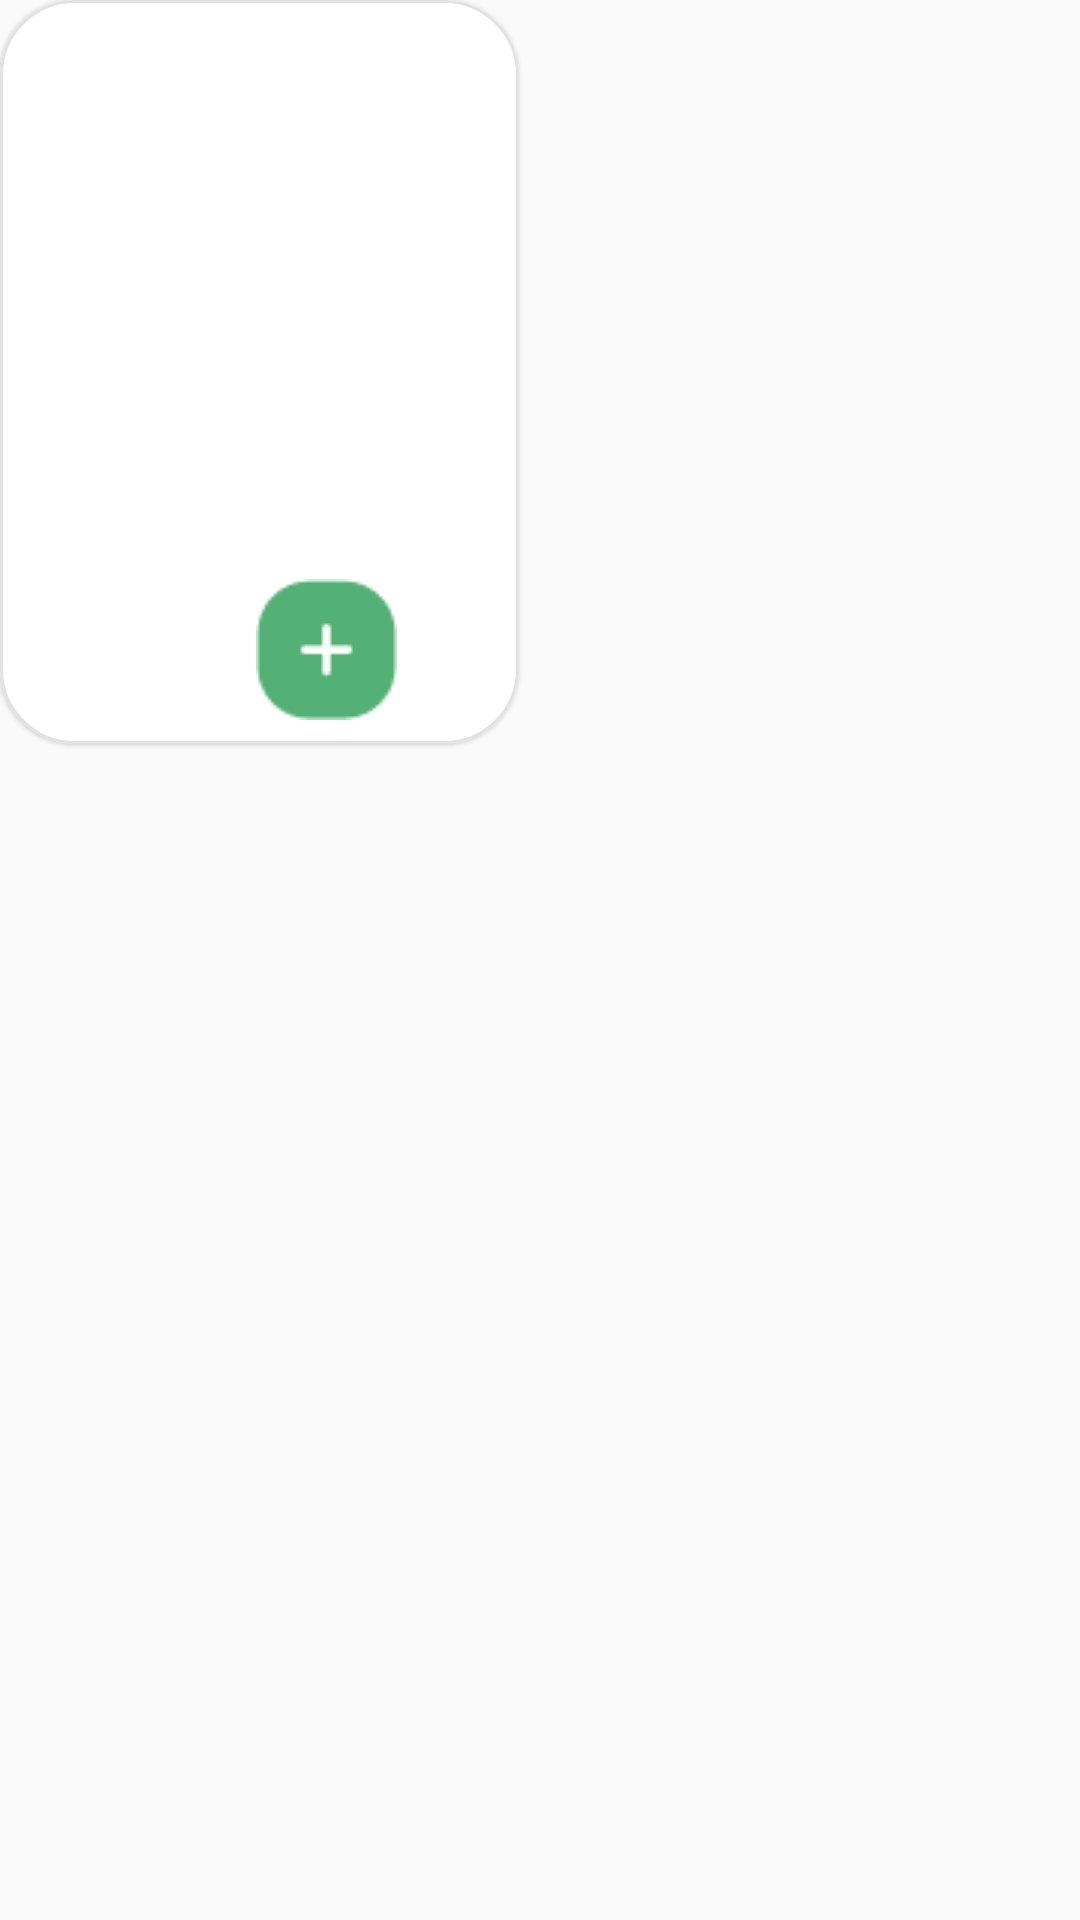

Write the Android layout XML for this screen, with the resource values it uses.
<!-- AndroidManifest.xml: application theme Theme.ProjectAndroid -->
<!-- res/layout/prod_cell.xml -->
<?xml version="1.0" encoding="utf-8"?>
<RelativeLayout xmlns:android="http://schemas.android.com/apk/res/android"
    xmlns:app="http://schemas.android.com/apk/res-auto"
    xmlns:tools="http://schemas.android.com/tools"
    android:layout_marginBottom="16dp"
    android:layout_marginEnd="16dp"
    android:layout_width="wrap_content"
    android:layout_height="wrap_content">


    <com.google.android.material.card.MaterialCardView
        android:layout_width="173dp"
        app:cardCornerRadius="25dp"
        app:strokeColor="#E2E2E2"
        app:strokeWidth="1dp"
        android:layout_height="248dp">

        <RelativeLayout
            android:layout_width="match_parent"
            android:layout_height="match_parent">

            <ImageView
                android:id="@+id/product_img"
                android:layout_width="match_parent"
                android:layout_height="120dp"
                tools:src="@drawable/img1"
                android:layout_marginHorizontal="16dp"
                android:layout_centerHorizontal="true"
                android:layout_marginTop="8dp"
                android:scaleType="centerCrop"/>

            <LinearLayout
                android:layout_width="wrap_content"
                android:orientation="vertical"
                android:layout_above="@+id/linprice"
                android:layout_marginTop="8dp"
                android:layout_marginStart="15dp"
                android:layout_height="wrap_content">

                <TextView
                    android:id="@+id/product_title"
                    android:layout_width="wrap_content"
                    android:layout_height="wrap_content"
                    tools:text="Diet Coke"
                    android:layout_marginBottom="5dp"
                    android:textColor="#181725"
                    android:textStyle="bold"
                    android:lines="1"
                    android:ellipsize="end"/>

                <TextView
                    android:id="@+id/product_desc"
                    android:layout_width="wrap_content"
                    android:layout_height="wrap_content"
                    tools:text="355Ml, Price"
                    android:textColor="#7C7C7C"
                    android:lines="2"
                    android:ellipsize="end"/>

            </LinearLayout>

            <LinearLayout
                android:layout_width="wrap_content"
                android:orientation="horizontal"
                android:gravity="center"
                android:layout_marginBottom="8dp"
                android:layout_alignParentBottom="true"
                android:layout_centerHorizontal="true"
                android:layout_height="wrap_content"
                android:id="@+id/linprice">

                <TextView
                    android:id="@+id/product_price"
                    android:layout_width="wrap_content"
                    android:layout_height="wrap_content"
                    tools:text="$1.99"
                    android:layout_marginBottom="5dp"
                    android:textColor="#181725"
                    android:textStyle="bold" />

                <ImageButton
                    android:layout_width="wrap_content"
                    android:layout_height="wrap_content"
                    android:layout_marginStart="45dp"
                    android:src="@drawable/btn"
                    android:background="@null"/>

            </LinearLayout>


        </RelativeLayout>

    </com.google.android.material.card.MaterialCardView>

</RelativeLayout>
<!-- resources referenced by this layout -->
<resources>
  <!-- drawable btn: png bitmap (drawable, 879 bytes) -->
  <style name="Theme.ProjectAndroid" parent="Theme.MaterialComponents.Light.NoActionBar.Bridge">
          
          <item name="colorPrimary">@color/white</item>
          <item name="colorPrimaryVariant">@color/white</item>
          <item name="colorOnPrimary">@color/white</item>
          
          <item name="colorSecondary">@color/teal_200</item>
          <item name="colorSecondaryVariant">@color/teal_700</item>
          <item name="colorOnSecondary">@color/black</item>
          
  
          
  
      </style>
  <color name="white">#FFFFFFFF</color>
  <color name="teal_200">#FF03DAC5</color>
  <color name="teal_700">#FF018786</color>
  <color name="black">#FF000000</color>
</resources>
